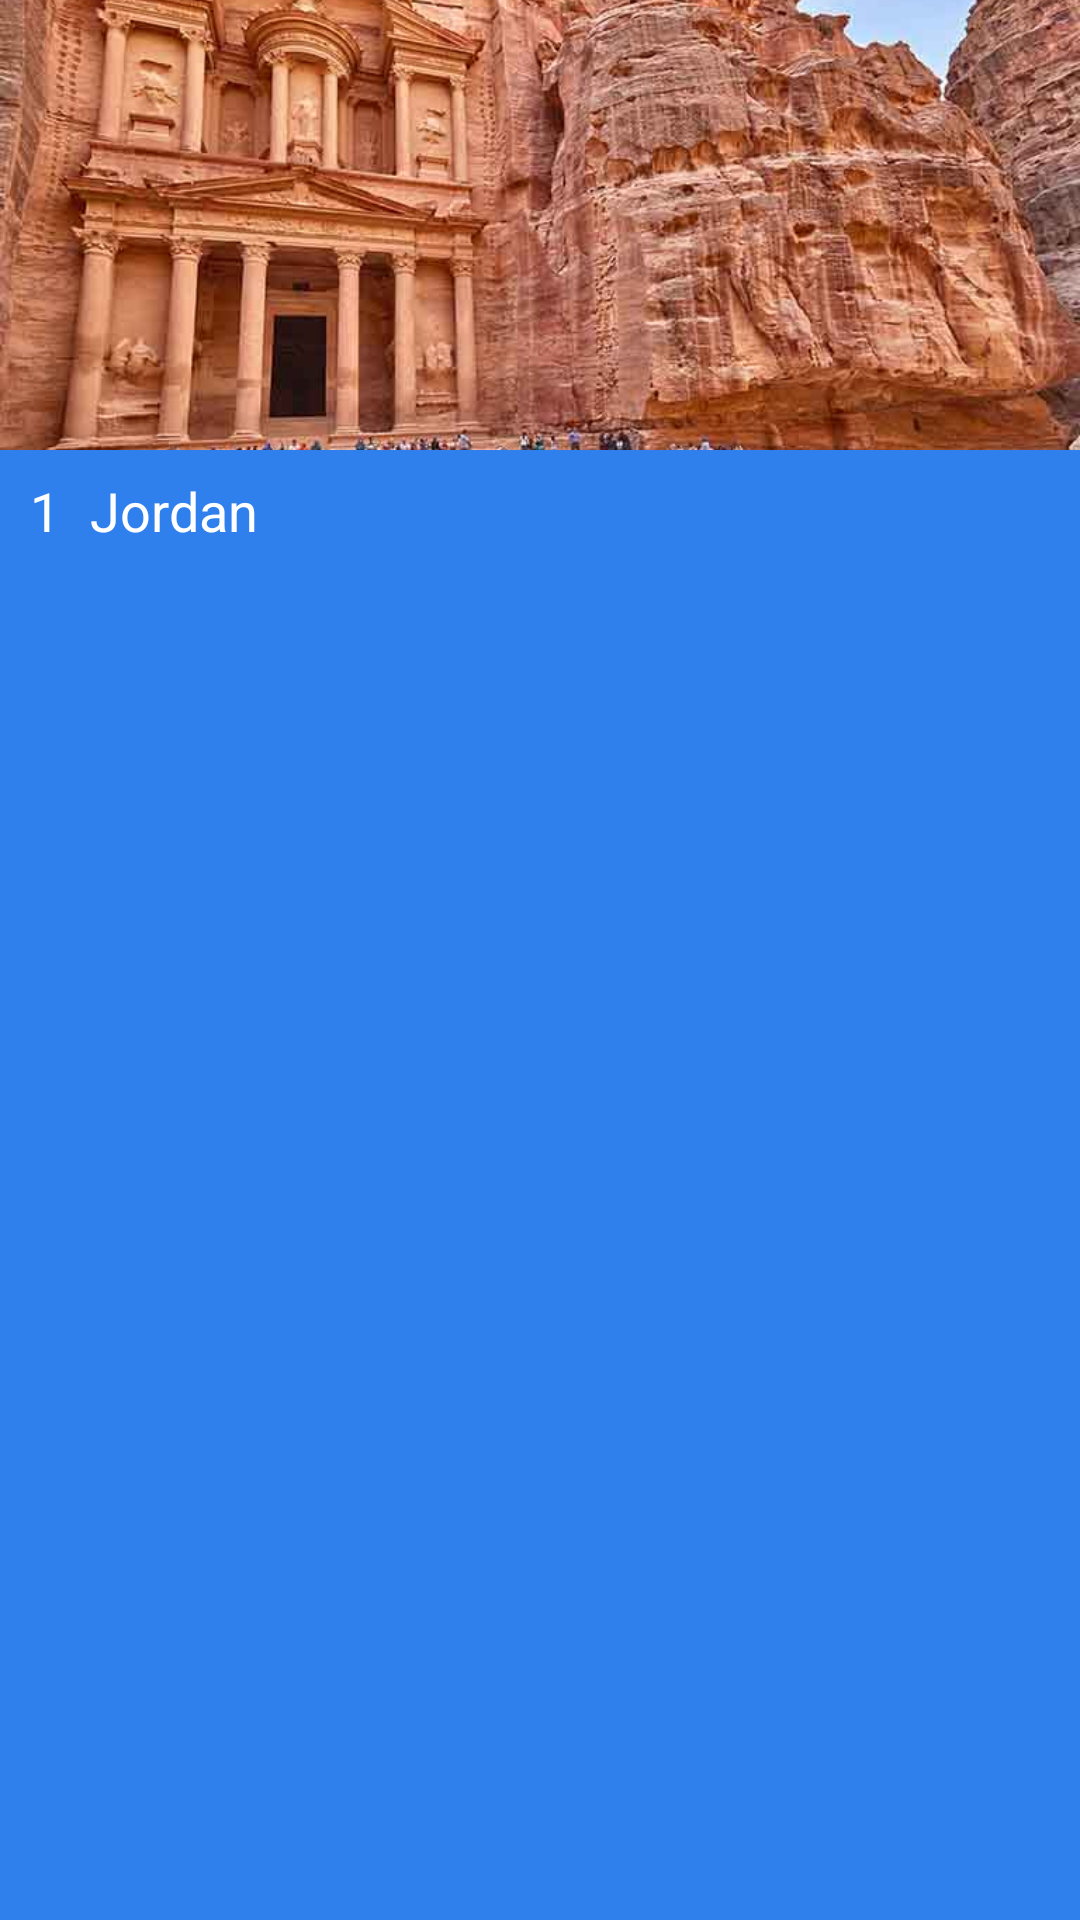

Produce the Android XML layout that renders to this screen, including the resource entries it uses.
<!-- AndroidManifest.xml: application theme Theme.CoroneTravelGuide -->
<!-- res/layout/country_single_item.xml -->
<?xml version="1.0" encoding="utf-8"?>
<LinearLayout xmlns:android="http://schemas.android.com/apk/res/android"
    xmlns:app="http://schemas.android.com/apk/res-auto"
    android:layout_width="match_parent"
    android:layout_height="wrap_content"
    android:layout_marginLeft="24dp"
    android:layout_marginRight="24dp"
    android:layout_marginBottom="8dp"
    android:background="@drawable/image_radius"
    android:orientation="vertical"

    >


    <ImageView
        android:id="@+id/country_image"
        android:layout_width="match_parent"
        android:layout_height="150dp"
        android:scaleType="centerCrop"
        app:srcCompat="@drawable/place" />



    <LinearLayout
        android:layout_width="wrap_content"
        android:layout_height="wrap_content"
        android:orientation="horizontal"
        android:layout_gravity="left"
        android:gravity="center"
        android:layout_marginLeft="10dp"
        android:paddingTop="8dp"
        android:paddingBottom="8dp"
        >

        <TextView
            android:id="@+id/country_number"
            style="@style/questions_list_single_item_sub_title"
            android:layout_width="wrap_content"
            android:layout_height="wrap_content"
            android:text="1"
            android:layout_gravity="center"
            />

        <TextView
            android:id="@+id/country_name"
            style="@style/questions_list_single_item_sub_title"
            android:layout_width="wrap_content"
            android:layout_height="wrap_content"
            android:text="Jordan"
            android:layout_gravity="center"
            />


    </LinearLayout>


</LinearLayout>
<!-- resources referenced by this layout -->
<resources>
  <!-- drawable image_radius (drawable) -->
  <?xml version="1.0" encoding="utf-8"?>
  <selector xmlns:android="http://schemas.android.com/apk/res/android">
  
      <item>
          <shape>
              <solid android:color="@color/title"/>
              <corners
                  android:topLeftRadius="16dp"
                  android:topRightRadius="16dp"/>
          </shape>
      </item>
  
  
  </selector>
  <!-- drawable place: jpg bitmap (drawable, 77446 bytes) -->
  <style name="questions_list_single_item_sub_title">
          <item name="fontFamily"> @font/work_sans</item>
          <item name="android:textSize">18sp</item>
          <item name="android:layout_gravity">start</item>
          <item name="android:gravity">start</item>
          <item name="android:textColor">@color/white</item>
          <item name="android:inputType">textMultiLine</item>
          <item name="android:layout_marginRight">10dp</item>
      </style>
  <style name="Theme.CoroneTravelGuide" parent="Theme.AppCompat.Light.NoActionBar">
          
          <item name="colorPrimary">@color/purple_500</item>
          <item name="colorPrimaryVariant">@color/purple_700</item>
          <item name="colorOnPrimary">@color/white</item>
          
          <item name="colorSecondary">@color/teal_200</item>
          <item name="colorSecondaryVariant">@color/teal_700</item>
          <item name="colorOnSecondary">@color/black</item>
          
          <item name="android:statusBarColor" tools:targetApi="l">?attr/colorPrimaryVariant</item>
          
  
          <item name="android:windowTranslucentStatus">true</item>
          <item name="android:windowFullscreen">true</item>
      </style>
  <color name="title">#2F80ED</color>
  <color name="white">#FFFFFFFF</color>
  <color name="purple_500">#FF6200EE</color>
  <color name="purple_700">#FF3700B3</color>
  <color name="teal_200">#FF03DAC5</color>
  <color name="teal_700">#FF018786</color>
  <color name="black">#FF000000</color>
</resources>
